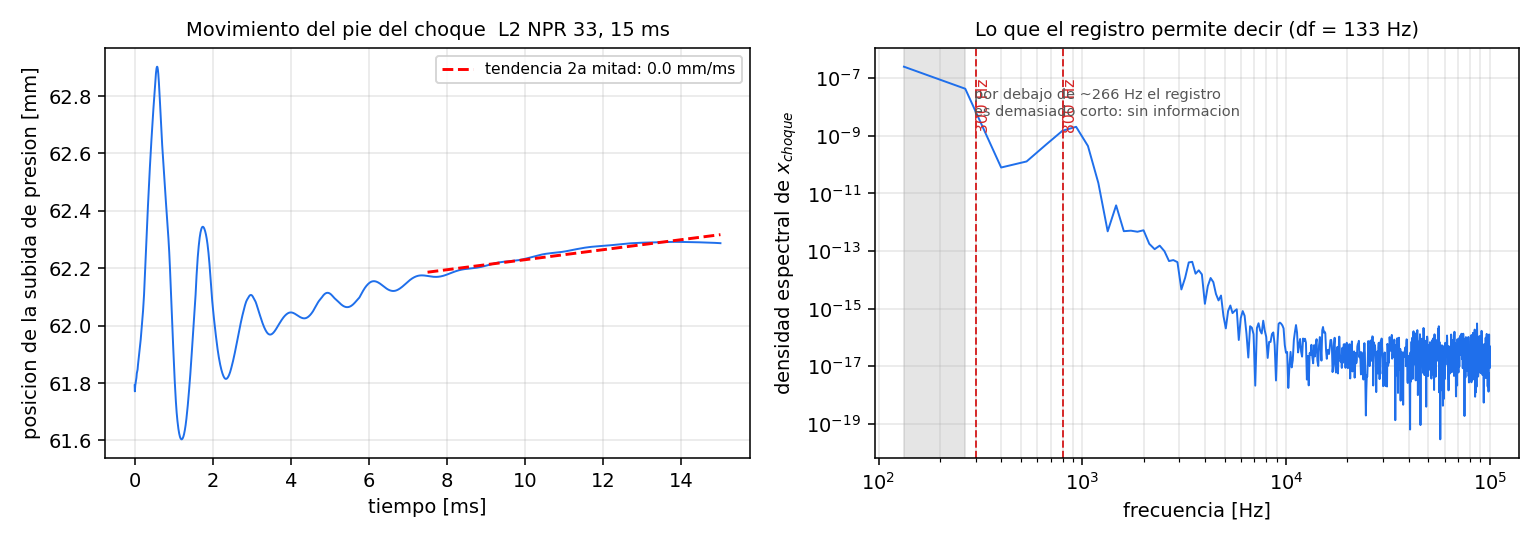

The file beside this chart, header and first rows:
t_s, x_p50_rt, x_shock_rt, dpdx_max, p_2.56, p_3.36, p_4.16, p_4.95, p_5.75, p_6.55, p_7.35, p_8.14, p_8.94, p_9.73, p_10.53, p_11.33, p_12.12
3.000000e-07, 6.179214e+00, 6.144675e+00, 1.297320e+00, 7.456290e-01, 5.596793e-01, 4.395146e-01, 3.591635e-01, 3.011444e-01, 7.043147e-01, 8.025488e-01, 8.467198e-01, 8.730055e-01, 8.859426e-01, 8.998148e-01, 8.893243e-01, 8.769168e-01
5.000000e-06, 6.177102e+00, 6.137455e+00, 1.360091e+00, 7.461878e-01, 5.600245e-01, 4.398329e-01, 3.594664e-01, 3.013235e-01, 7.133871e-01, 8.018930e-01, 8.465840e-01, 8.730089e-01, 8.857334e-01, 8.998718e-01, 8.895954e-01, 8.770627e-01
1.000000e-05, 6.178353e+00, 6.139730e+00, 1.352668e+00, 7.463450e-01, 5.599941e-01, 4.398054e-01, 3.594385e-01, 3.012670e-01, 7.015626e-01, 8.051499e-01, 8.456540e-01, 8.727652e-01, 8.856156e-01, 9.000246e-01, 8.887763e-01, 8.769433e-01
1.500000e-05, 6.179151e+00, 6.140639e+00, 1.346980e+00, 7.468548e-01, 5.600672e-01, 4.398103e-01, 3.594555e-01, 3.013188e-01, 7.038852e-01, 8.070127e-01, 8.445632e-01, 8.717528e-01, 8.855814e-01, 9.001593e-01, 8.891338e-01, 8.773888e-01
2.000000e-05, 6.179596e+00, 6.140873e+00, 1.344770e+00, 7.443353e-01, 5.604075e-01, 4.398173e-01, 3.594594e-01, 3.013484e-01, 7.033726e-01, 7.958449e-01, 8.525051e-01, 8.696315e-01, 8.852577e-01, 9.002048e-01, 8.891480e-01, 8.772237e-01
2.500000e-05, 6.180064e+00, 6.141238e+00, 1.341756e+00, 7.447930e-01, 5.595910e-01, 4.400045e-01, 3.594433e-01, 3.013630e-01, 7.031659e-01, 7.975599e-01, 8.509817e-01, 8.720068e-01, 8.840842e-01, 8.999192e-01, 8.890690e-01, 8.770995e-01
3.000000e-05, 6.180504e+00, 6.141668e+00, 1.338898e+00, 7.469509e-01, 5.586407e-01, 4.398844e-01, 3.595601e-01, 3.013758e-01, 7.027387e-01, 8.043068e-01, 8.413510e-01, 8.764683e-01, 8.838689e-01, 8.991695e-01, 8.890612e-01, 8.771819e-01
3.500000e-05, 6.180976e+00, 6.142083e+00, 1.335872e+00, 7.458065e-01, 5.595642e-01, 4.389071e-01, 3.596728e-01, 3.014413e-01, 7.024367e-01, 8.045255e-01, 8.446491e-01, 8.762960e-01, 8.862060e-01, 8.984437e-01, 8.886386e-01, 8.771095e-01
4.000000e-05, 6.181307e+00, 6.142479e+00, 1.333153e+00, 7.460116e-01, 5.607085e-01, 4.392205e-01, 3.588575e-01, 3.016266e-01, 7.020633e-01, 7.980106e-01, 8.446777e-01, 8.705179e-01, 8.885454e-01, 8.989738e-01, 8.878891e-01, 8.769081e-01
4.500000e-05, 6.181862e+00, 6.142938e+00, 1.331853e+00, 7.458217e-01, 5.596979e-01, 4.396095e-01, 3.588311e-01, 3.010511e-01, 7.021905e-01, 7.999042e-01, 8.422504e-01, 8.688482e-01, 8.885844e-01, 9.007202e-01, 8.878641e-01, 8.764565e-01
5.000000e-05, 6.182869e+00, 6.143420e+00, 1.327249e+00, 7.460217e-01, 5.599762e-01, 4.403555e-01, 3.591723e-01, 3.008351e-01, 7.013212e-01, 8.021957e-01, 8.470684e-01, 8.713863e-01, 8.856723e-01, 9.021129e-01, 8.889649e-01, 8.758178e-01
5.500000e-05, 6.183394e+00, 6.143745e+00, 1.323577e+00, 7.463218e-01, 5.599121e-01, 4.395330e-01, 3.593962e-01, 3.010173e-01, 7.003987e-01, 8.008577e-01, 8.494150e-01, 8.722049e-01, 8.830504e-01, 9.022840e-01, 8.903825e-01, 8.759183e-01
6.000000e-05, 6.183674e+00, 6.144098e+00, 1.321605e+00, 7.463815e-01, 5.597224e-01, 4.397793e-01, 3.598578e-01, 3.012088e-01, 7.003410e-01, 7.995215e-01, 8.463036e-01, 8.696126e-01, 8.833190e-01, 9.009806e-01, 8.911391e-01, 8.773108e-01
6.500000e-05, 6.184019e+00, 6.144580e+00, 1.319931e+00, 7.465597e-01, 5.597975e-01, 4.397026e-01, 3.592229e-01, 3.014264e-01, 7.003083e-01, 7.988226e-01, 8.434478e-01, 8.684024e-01, 8.847550e-01, 8.990071e-01, 8.909111e-01, 8.790604e-01
7.000000e-05, 6.184388e+00, 6.145125e+00, 1.316420e+00, 7.467515e-01, 5.600274e-01, 4.396115e-01, 3.594153e-01, 3.016894e-01, 7.002431e-01, 7.986130e-01, 8.429709e-01, 8.713174e-01, 8.856974e-01, 8.981042e-01, 8.898406e-01, 8.799577e-01
7.500000e-05, 6.184761e+00, 6.145759e+00, 1.316570e+00, 7.467353e-01, 5.600821e-01, 4.395647e-01, 3.593333e-01, 3.012150e-01, 7.002830e-01, 7.992586e-01, 8.437485e-01, 8.734116e-01, 8.851044e-01, 8.986427e-01, 8.885920e-01, 8.797060e-01
8.000000e-05, 6.185804e+00, 6.146449e+00, 1.310169e+00, 7.465872e-01, 5.601048e-01, 4.396535e-01, 3.592598e-01, 3.013309e-01, 7.007619e-01, 7.995219e-01, 8.439485e-01, 8.723493e-01, 8.829656e-01, 8.995895e-01, 8.880512e-01, 8.787057e-01
8.500000e-05, 6.186345e+00, 6.146935e+00, 1.306903e+00, 7.465897e-01, 5.601839e-01, 4.397950e-01, 3.592535e-01, 3.012838e-01, 6.993660e-01, 7.989366e-01, 8.433323e-01, 8.701798e-01, 8.818346e-01, 9.003365e-01, 8.883506e-01, 8.775234e-01
9.000000e-05, 6.186957e+00, 6.147489e+00, 1.303432e+00, 7.462752e-01, 5.603512e-01, 4.398219e-01, 3.592772e-01, 3.012177e-01, 6.995644e-01, 7.988674e-01, 8.431577e-01, 8.684261e-01, 8.830369e-01, 9.006027e-01, 8.888512e-01, 8.767534e-01
9.500000e-05, 6.187568e+00, 6.148053e+00, 1.300010e+00, 7.462099e-01, 5.604075e-01, 4.397987e-01, 3.593583e-01, 3.012211e-01, 6.990338e-01, 7.995156e-01, 8.438173e-01, 8.676664e-01, 8.845577e-01, 8.997949e-01, 8.890612e-01, 8.766503e-01
1.000000e-04, 6.188180e+00, 6.148640e+00, 1.296252e+00, 7.462410e-01, 5.602982e-01, 4.399243e-01, 3.594396e-01, 3.012521e-01, 6.987250e-01, 7.978516e-01, 8.442800e-01, 8.678964e-01, 8.847862e-01, 8.981641e-01, 8.890693e-01, 8.769411e-01
1.050000e-04, 6.188786e+00, 6.149208e+00, 1.292442e+00, 7.462688e-01, 5.602816e-01, 4.399895e-01, 3.594568e-01, 3.012650e-01, 6.982414e-01, 7.966678e-01, 8.442011e-01, 8.684970e-01, 8.842319e-01, 8.972071e-01, 8.890541e-01, 8.772201e-01
1.100000e-04, 6.189411e+00, 6.149824e+00, 1.288631e+00, 7.462607e-01, 5.602390e-01, 4.400388e-01, 3.595099e-01, 3.013141e-01, 6.980476e-01, 7.978377e-01, 8.435997e-01, 8.690431e-01, 8.835249e-01, 8.977154e-01, 8.887713e-01, 8.773377e-01
1.150000e-04, 6.189943e+00, 6.150415e+00, 1.285376e+00, 7.462260e-01, 5.601757e-01, 4.400912e-01, 3.595176e-01, 3.013939e-01, 6.976451e-01, 7.978268e-01, 8.419899e-01, 8.695430e-01, 8.826340e-01, 8.987618e-01, 8.879719e-01, 8.774289e-01
1.200000e-04, 6.190388e+00, 6.150978e+00, 1.282491e+00, 7.461886e-01, 5.601066e-01, 4.400722e-01, 3.595802e-01, 3.014492e-01, 6.974960e-01, 7.966239e-01, 8.406425e-01, 8.700910e-01, 8.817564e-01, 8.992675e-01, 8.871000e-01, 8.776572e-01
1.250000e-04, 6.190896e+00, 6.151623e+00, 1.279074e+00, 7.461923e-01, 5.600345e-01, 4.400077e-01, 3.596453e-01, 3.014458e-01, 6.974360e-01, 7.966999e-01, 8.402937e-01, 8.700118e-01, 8.814582e-01, 8.992177e-01, 8.869022e-01, 8.778484e-01
1.300000e-04, 6.191536e+00, 6.152324e+00, 1.274599e+00, 7.461812e-01, 5.599924e-01, 4.399214e-01, 3.596559e-01, 3.014813e-01, 6.972465e-01, 7.971643e-01, 8.409126e-01, 8.686969e-01, 8.820057e-01, 8.990269e-01, 8.874498e-01, 8.776009e-01
1.350000e-04, 6.192199e+00, 6.153071e+00, 1.269827e+00, 7.462194e-01, 5.599850e-01, 4.398329e-01, 3.596219e-01, 3.015253e-01, 6.967893e-01, 7.965724e-01, 8.415871e-01, 8.671070e-01, 8.830415e-01, 8.987464e-01, 8.881050e-01, 8.769094e-01
1.400000e-04, 6.192884e+00, 6.153888e+00, 1.264848e+00, 7.462808e-01, 5.599855e-01, 4.397797e-01, 3.595559e-01, 3.015446e-01, 6.963567e-01, 7.962588e-01, 8.416755e-01, 8.659995e-01, 8.836884e-01, 8.982607e-01, 8.883675e-01, 8.763530e-01
1.450000e-04, 6.193613e+00, 6.154774e+00, 1.259565e+00, 7.463248e-01, 5.600236e-01, 4.397579e-01, 3.594823e-01, 3.015338e-01, 6.959233e-01, 7.965666e-01, 8.415281e-01, 8.654213e-01, 8.833803e-01, 8.977436e-01, 8.883084e-01, 8.764489e-01
1.500000e-04, 6.194381e+00, 6.155685e+00, 1.254062e+00, 7.463452e-01, 5.600776e-01, 4.397565e-01, 3.594318e-01, 3.014945e-01, 6.955203e-01, 7.964718e-01, 8.412587e-01, 8.655076e-01, 8.825005e-01, 8.975698e-01, 8.882031e-01, 8.770689e-01
1.550000e-04, 6.195183e+00, 6.156637e+00, 1.248350e+00, 7.462919e-01, 5.601289e-01, 4.397864e-01, 3.594029e-01, 3.014476e-01, 6.950776e-01, 7.960182e-01, 8.408611e-01, 8.662695e-01, 8.815420e-01, 8.977847e-01, 8.881129e-01, 8.776841e-01
1.600000e-04, 6.195996e+00, 6.157632e+00, 1.242550e+00, 7.461624e-01, 5.601412e-01, 4.398321e-01, 3.593964e-01, 3.014118e-01, 6.946115e-01, 7.957750e-01, 8.405206e-01, 8.673279e-01, 8.805722e-01, 8.980654e-01, 8.879247e-01, 8.779590e-01
1.650000e-04, 6.196802e+00, 6.158668e+00, 1.236741e+00, 7.461347e-01, 5.600628e-01, 4.398793e-01, 3.594164e-01, 3.013877e-01, 6.941591e-01, 7.955816e-01, 8.405062e-01, 8.679306e-01, 8.796929e-01, 8.981841e-01, 8.876184e-01, 8.779401e-01
1.700000e-04, 6.197596e+00, 6.159738e+00, 1.230898e+00, 7.462135e-01, 5.599854e-01, 4.398679e-01, 3.594547e-01, 3.013802e-01, 6.937466e-01, 7.952602e-01, 8.406519e-01, 8.675982e-01, 8.792677e-01, 8.980852e-01, 8.872846e-01, 8.778147e-01
1.750000e-04, 6.198379e+00, 6.160845e+00, 1.225214e+00, 7.463023e-01, 5.599744e-01, 4.397990e-01, 3.594872e-01, 3.013938e-01, 6.933659e-01, 7.949330e-01, 8.405500e-01, 8.667081e-01, 8.796421e-01, 8.976980e-01, 8.870327e-01, 8.776864e-01
1.800000e-04, 6.199160e+00, 6.161977e+00, 1.219724e+00, 7.463462e-01, 5.600209e-01, 4.397548e-01, 3.594580e-01, 3.014254e-01, 6.930078e-01, 7.946546e-01, 8.401806e-01, 8.659633e-01, 8.806513e-01, 8.969972e-01, 8.869391e-01, 8.775466e-01
1.850000e-04, 6.199942e+00, 6.163180e+00, 1.214185e+00, 7.462966e-01, 5.600812e-01, 4.397459e-01, 3.594056e-01, 3.014406e-01, 6.926806e-01, 7.944286e-01, 8.397667e-01, 8.656505e-01, 8.815800e-01, 8.961633e-01, 8.869713e-01, 8.773504e-01
1.900000e-04, 6.200767e+00, 6.164844e+00, 1.216130e+00, 7.461953e-01, 5.601040e-01, 4.397799e-01, 3.593764e-01, 3.014047e-01, 6.924136e-01, 7.942291e-01, 8.394365e-01, 8.656287e-01, 8.818508e-01, 8.955609e-01, 8.869677e-01, 8.771291e-01
1.950000e-04, 6.201655e+00, 6.166642e+00, 1.220635e+00, 7.461599e-01, 5.600603e-01, 4.398254e-01, 3.593679e-01, 3.013668e-01, 6.921027e-01, 7.940329e-01, 8.391739e-01, 8.656360e-01, 8.814760e-01, 8.954781e-01, 8.867799e-01, 8.770220e-01
2.000000e-04, 6.202551e+00, 6.168370e+00, 1.224954e+00, 7.461913e-01, 5.599957e-01, 4.398365e-01, 3.593965e-01, 3.013447e-01, 6.917005e-01, 7.938416e-01, 8.389540e-01, 8.654885e-01, 8.808306e-01, 8.958828e-01, 8.864180e-01, 8.771015e-01
2.050000e-04, 6.203447e+00, 6.170038e+00, 1.229188e+00, 7.462084e-01, 5.599851e-01, 4.397994e-01, 3.594319e-01, 3.013385e-01, 6.912647e-01, 7.936380e-01, 8.387817e-01, 8.651603e-01, 8.802352e-01, 8.964881e-01, 8.860263e-01, 8.772536e-01
2.100000e-04, 6.204355e+00, 6.171688e+00, 1.233461e+00, 7.462299e-01, 5.600098e-01, 4.397575e-01, 3.594360e-01, 3.013653e-01, 6.908986e-01, 7.933459e-01, 8.386521e-01, 8.647549e-01, 8.798030e-01, 8.969969e-01, 8.857453e-01, 8.773166e-01
2.150000e-04, 6.205239e+00, 6.173402e+00, 1.238405e+00, 7.462994e-01, 5.600262e-01, 4.397560e-01, 3.594054e-01, 3.013951e-01, 6.905038e-01, 7.929769e-01, 8.385579e-01, 8.644028e-01, 8.795251e-01, 8.972552e-01, 8.856297e-01, 8.772478e-01
2.200000e-04, 6.206231e+00, 6.175263e+00, 1.243920e+00, 7.463616e-01, 5.600584e-01, 4.397735e-01, 3.593790e-01, 3.013963e-01, 6.901592e-01, 7.926728e-01, 8.384216e-01, 8.641728e-01, 8.793564e-01, 8.972335e-01, 8.856596e-01, 8.771137e-01
2.250000e-04, 6.207293e+00, 6.177102e+00, 1.249297e+00, 7.463539e-01, 5.601126e-01, 4.397903e-01, 3.593812e-01, 3.013727e-01, 6.898055e-01, 7.924374e-01, 8.381390e-01, 8.640664e-01, 8.792179e-01, 8.969492e-01, 8.857789e-01, 8.769846e-01
2.300000e-04, 6.208379e+00, 6.178879e+00, 1.254598e+00, 7.462848e-01, 5.601473e-01, 4.398236e-01, 3.593934e-01, 3.013571e-01, 6.893989e-01, 7.922273e-01, 8.377283e-01, 8.640361e-01, 8.790291e-01, 8.964484e-01, 8.859295e-01, 8.768966e-01
2.350000e-04, 6.209394e+00, 6.180507e+00, 1.259877e+00, 7.462528e-01, 5.601268e-01, 4.398643e-01, 3.594108e-01, 3.013615e-01, 6.889853e-01, 7.920872e-01, 8.373057e-01, 8.639876e-01, 8.787778e-01, 8.958484e-01, 8.860765e-01, 8.768640e-01
2.400000e-04, 6.210761e+00, 6.182002e+00, 1.264824e+00, 7.462613e-01, 5.600712e-01, 4.398829e-01, 3.594422e-01, 3.013724e-01, 6.886022e-01, 7.919454e-01, 8.369914e-01, 8.638364e-01, 8.785267e-01, 8.953124e-01, 8.861749e-01, 8.768819e-01
2.450000e-04, 6.212344e+00, 6.183413e+00, 1.269627e+00, 7.462601e-01, 5.600518e-01, 4.398597e-01, 3.594725e-01, 3.013914e-01, 6.882575e-01, 7.916266e-01, 8.368639e-01, 8.635432e-01, 8.783378e-01, 8.949447e-01, 8.861544e-01, 8.769401e-01
2.500000e-04, 6.213900e+00, 6.184785e+00, 1.274546e+00, 7.462889e-01, 5.600559e-01, 4.398187e-01, 3.594806e-01, 3.014205e-01, 6.879091e-01, 7.912505e-01, 8.368903e-01, 8.631112e-01, 8.782138e-01, 8.947401e-01, 8.859587e-01, 8.770465e-01
2.550000e-04, 6.215451e+00, 6.186145e+00, 1.279708e+00, 7.463348e-01, 5.600570e-01, 4.398059e-01, 3.594585e-01, 3.014436e-01, 6.876053e-01, 7.910208e-01, 8.369004e-01, 8.626258e-01, 8.781176e-01, 8.946194e-01, 8.856056e-01, 8.772120e-01
2.600000e-04, 6.217004e+00, 6.187646e+00, 1.285514e+00, 7.463379e-01, 5.600836e-01, 4.398089e-01, 3.594282e-01, 3.014466e-01, 6.872617e-01, 7.908614e-01, 8.367290e-01, 8.622428e-01, 8.779880e-01, 8.945016e-01, 8.851874e-01, 8.774064e-01
2.650000e-04, 6.218579e+00, 6.189117e+00, 1.291282e+00, 7.463019e-01, 5.601134e-01, 4.398141e-01, 3.594190e-01, 3.014280e-01, 6.869058e-01, 7.906580e-01, 8.363632e-01, 8.620812e-01, 8.777564e-01, 8.943588e-01, 8.848164e-01, 8.775502e-01
2.700000e-04, 6.220181e+00, 6.190575e+00, 1.296889e+00, 7.462534e-01, 5.601117e-01, 4.398365e-01, 3.594219e-01, 3.014052e-01, 6.865555e-01, 7.904579e-01, 8.359511e-01, 8.621056e-01, 8.774080e-01, 8.942161e-01, 8.845541e-01, 8.775575e-01
2.750000e-04, 6.221816e+00, 6.192011e+00, 1.302041e+00, 7.462135e-01, 5.600885e-01, 4.398548e-01, 3.594298e-01, 3.013989e-01, 6.861265e-01, 7.903644e-01, 8.356789e-01, 8.621575e-01, 8.770130e-01, 8.940989e-01, 8.843909e-01, 8.774014e-01
2.800000e-04, 6.223397e+00, 6.193389e+00, 1.307044e+00, 7.462325e-01, 5.600562e-01, 4.398513e-01, 3.594484e-01, 3.014032e-01, 6.856673e-01, 7.902160e-01, 8.355949e-01, 8.620829e-01, 8.766806e-01, 8.939894e-01, 8.842847e-01, 8.771374e-01
2.850000e-04, 6.224955e+00, 6.194666e+00, 1.312028e+00, 7.462936e-01, 5.600376e-01, 4.398338e-01, 3.594600e-01, 3.014123e-01, 6.852061e-01, 7.898772e-01, 8.355680e-01, 8.618111e-01, 8.764823e-01, 8.938472e-01, 8.842024e-01, 8.768495e-01
2.900000e-04, 6.226497e+00, 6.195851e+00, 1.317084e+00, 7.463320e-01, 5.600584e-01, 4.398109e-01, 3.594563e-01, 3.014272e-01, 6.847909e-01, 7.895572e-01, 8.354477e-01, 8.614084e-01, 8.764209e-01, 8.936574e-01, 8.841320e-01, 8.765972e-01
2.950000e-04, 6.228016e+00, 6.196996e+00, 1.321987e+00, 7.463533e-01, 5.600880e-01, 4.398036e-01, 3.594420e-01, 3.014352e-01, 6.843893e-01, 7.892815e-01, 8.352420e-01, 8.610469e-01, 8.764406e-01, 8.934439e-01, 8.840607e-01, 8.764041e-01
... 2,941 more rows
